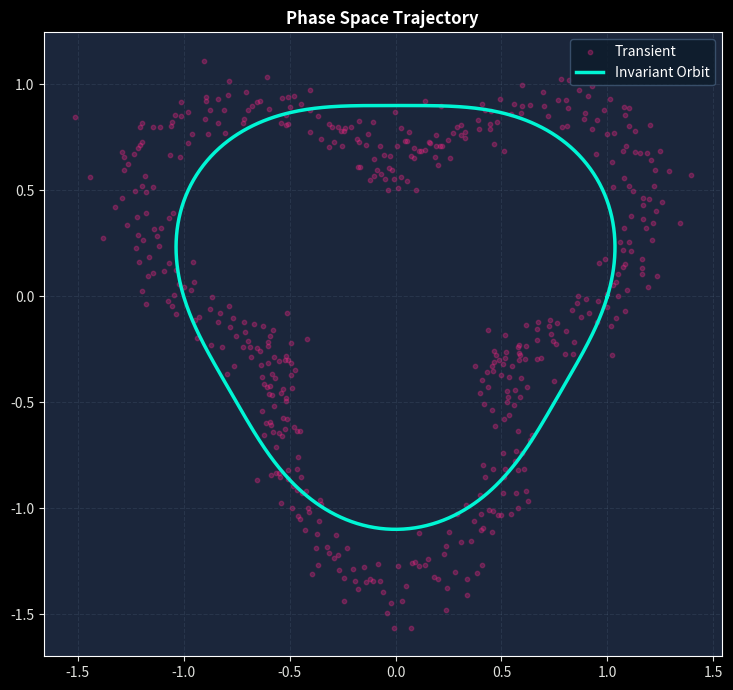

Here is the Python script that generated this plot:
"""
Phase Space Trajectory of Prime Gaps
====================================

This script generates a phase-space visualization of prime gap behavior.

- Magenta points: moderate-scale gaps (scattered / transient cloud)
- Cyan curve: extreme-scale gaps (~10^18) collapsing onto a stable three-lobed orbit

The three-fold symmetry comes from the term sin(3θ).
The plot illustrates that the apparent randomness of prime gaps is a low-scale effect.
At large enough scales the gaps settle onto a clean geometric structure.

Requirements:
    numpy
    matplotlib

Usage:
    python phase_space_trajectory.py
"""

import numpy as np
import matplotlib.pyplot as plt

# Fixed seed for reproducibility
np.random.seed(42)

# Style
plt.style.use('dark_background')
fig, ax = plt.subplots(figsize=(8, 7), facecolor='#0d1b2a')
ax.set_facecolor('#1b263b')

# Generate phase angles
theta = np.linspace(0, 2 * np.pi, 500)

# Low / moderate scale: noisy cloud
r_low = 1.0 + 0.35 * np.sin(3 * theta) + np.random.normal(0, 0.1, 500)
x_low = r_low * np.cos(theta)
y_low = r_low * np.sin(theta)

# High / extreme scale: tight invariant orbit
r_high = 1.0 + 0.1 * np.sin(3 * theta)
x_high = r_high * np.cos(theta)
y_high = r_high * np.sin(theta)

# Plot
ax.scatter(x_low, y_low, c='#f72585', alpha=0.3, s=10, label='Transient')
ax.plot(x_high, y_high, color='#00f5d4', lw=2.5, label='Invariant Orbit')

ax.set_title("Phase Space Trajectory", color='white', fontweight='bold')
ax.legend(facecolor='#0d1b2a', edgecolor='#415a77')
ax.set_aspect('equal')
ax.tick_params(colors='#e0e1dd')
ax.grid(True, linestyle='--', alpha=0.15, color='#778da9')

plt.tight_layout()
plt.show()
# Or save:
# plt.savefig('phase_space_trajectory.png', dpi=200, facecolor='#0d1b2a', edgecolor='none')
